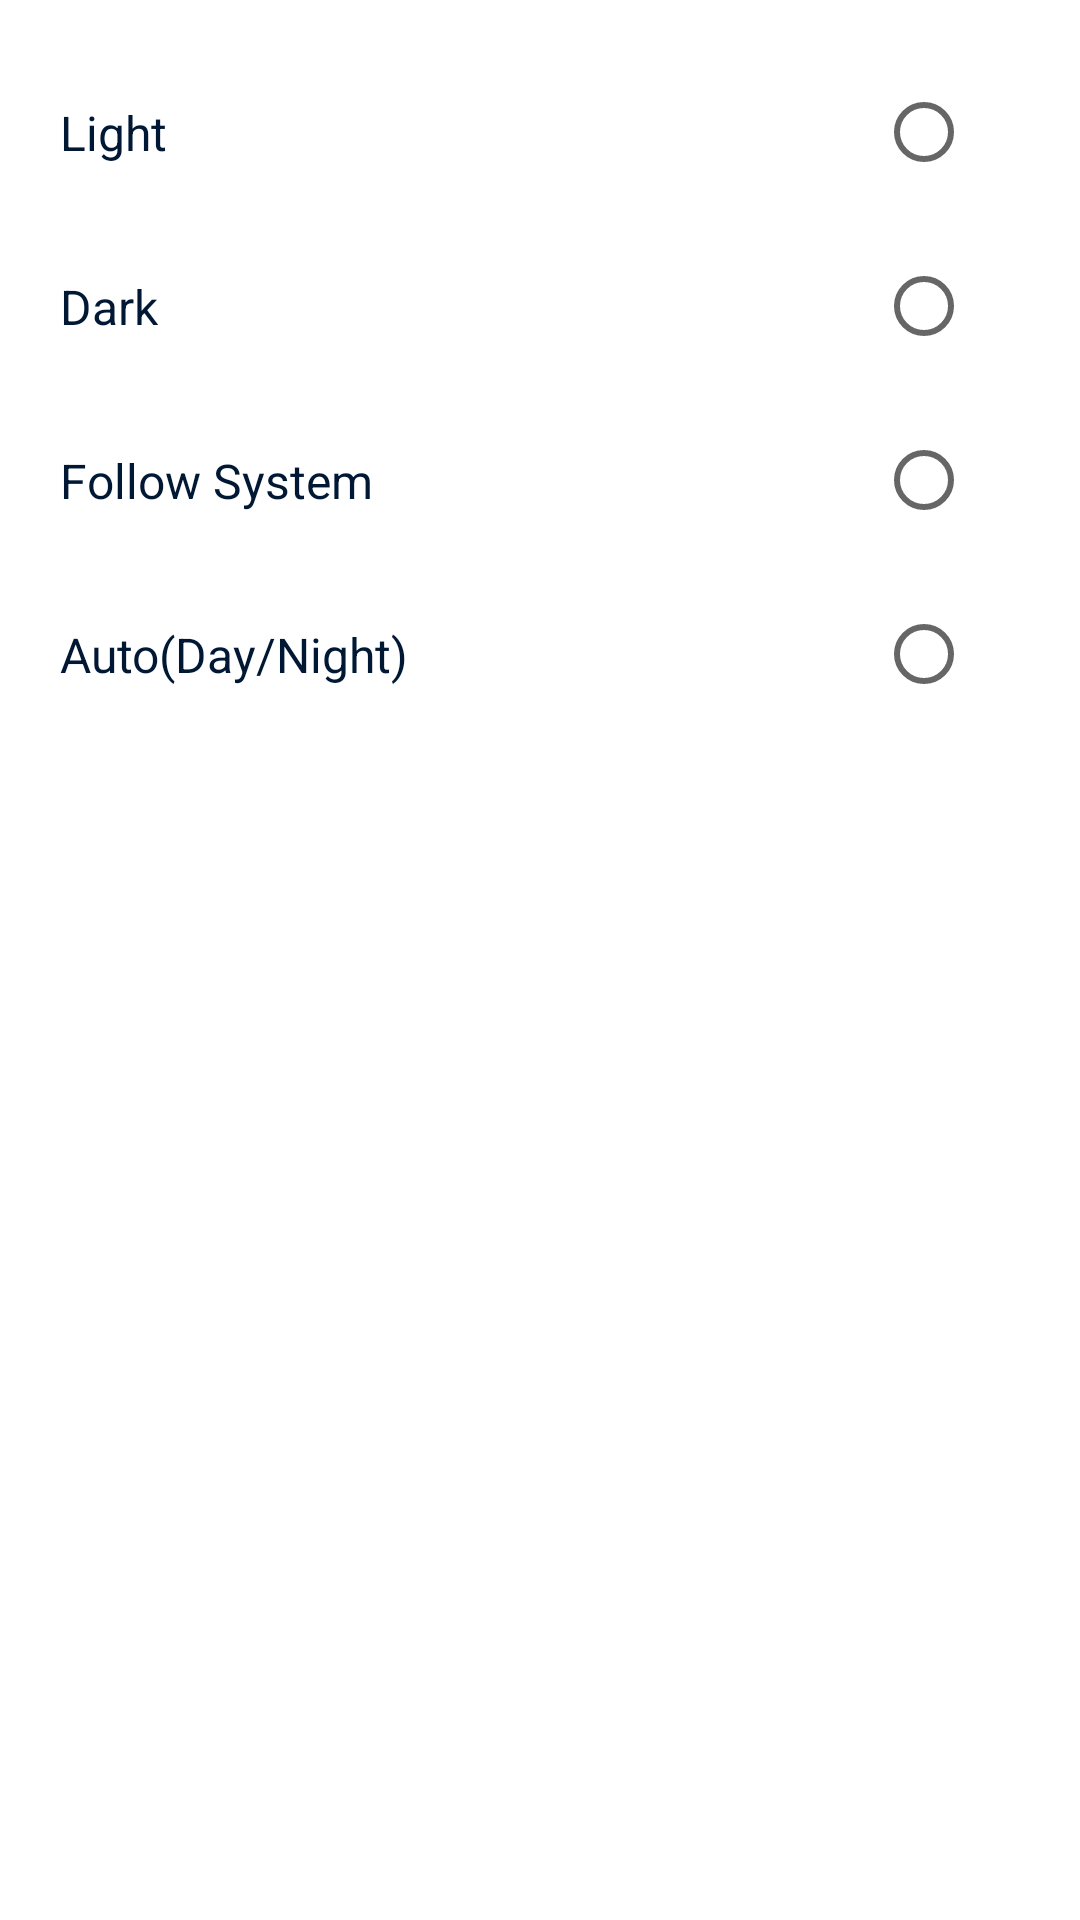

Produce the Android XML layout that renders to this screen, including the resource entries it uses.
<!-- AndroidManifest.xml: application theme Theme.ThePosition -->
<!-- res/layout/layout_theme.xml -->
<?xml version="1.0" encoding="utf-8"?>
<FrameLayout xmlns:android="http://schemas.android.com/apk/res/android"
    xmlns:app="http://schemas.android.com/apk/res-auto"
    xmlns:tools="http://schemas.android.com/tools"
    android:layout_width="match_parent"
    android:layout_margin="30dp"
    android:layout_height="wrap_content">

    <androidx.constraintlayout.widget.ConstraintLayout
        android:background="@color/whiteBackground"
        android:padding="20dp"
        android:layout_width="match_parent"
        android:layout_height="wrap_content"
        app:layout_constraintBottom_toBottomOf="parent"
        app:layout_constraintEnd_toEndOf="parent"
        app:layout_constraintHorizontal_bias="0.5"
        app:layout_constraintStart_toStartOf="parent"
        app:layout_constraintTop_toTopOf="parent">


        <TextView
            android:textSize="16sp"
            android:text="@string/light"
            android:textColor="@color/textColor"
            android:id="@+id/light_text"
            app:layout_constraintTop_toTopOf="parent"
            app:layout_constraintStart_toStartOf="parent"
            android:layout_width="0dp"
            android:layout_height="wrap_content"
            app:layout_constraintBottom_toBottomOf="@id/light_theme"
            />
        <RadioButton
            app:layout_constraintTop_toTopOf="parent"
            android:layout_width="wrap_content"
            android:layout_height="wrap_content"
            android:id="@+id/light_theme"
            app:layout_constraintEnd_toEndOf="parent"/>
        <TextView
            app:layout_constraintTop_toTopOf="@id/darK_theme"
            android:textSize="16sp"
            android:text="@string/dark"
            android:textColor="@color/textColor"
            android:id="@+id/dark_text"
            app:layout_constraintTop_toBottomOf="@id/light_text"
            app:layout_constraintStart_toStartOf="parent"
            android:layout_width="0dp"
            android:layout_height="wrap_content"
            app:layout_constraintBottom_toBottomOf="@id/darK_theme"
            />
        <RadioButton
            android:layout_marginTop="10dp"
            android:layout_width="wrap_content"
            android:layout_height="wrap_content"
            android:id="@+id/darK_theme"
            app:layout_constraintTop_toBottomOf="@id/light_theme"
            app:layout_constraintEnd_toEndOf="parent"/>

        <TextView
            app:layout_constraintTop_toTopOf="@id/follow_system"
            android:textSize="16sp"
            android:text="@string/follow_system"
            android:textColor="@color/textColor"
            android:id="@+id/follow_system_text"
            app:layout_constraintTop_toBottomOf="@id/dark_text"
            app:layout_constraintStart_toStartOf="parent"
            android:layout_width="0dp"
            android:layout_height="wrap_content"
            app:layout_constraintBottom_toBottomOf="@id/follow_system"
            />
        <RadioButton
            android:layout_marginTop="10dp"
            android:layout_width="wrap_content"
            android:layout_height="wrap_content"
            android:id="@+id/follow_system"
            app:layout_constraintTop_toBottomOf="@id/darK_theme"
            app:layout_constraintEnd_toEndOf="parent"/>
        <TextView
            app:layout_constraintTop_toTopOf="@id/auto"
            android:textSize="16sp"
            android:text="@string/auto_day_night"
            android:textColor="@color/textColor"
            android:id="@+id/auto_text"
            app:layout_constraintTop_toBottomOf="@id/follow_system_text"
            app:layout_constraintStart_toStartOf="parent"
            android:layout_width="0dp"
            android:layout_height="wrap_content"
            app:layout_constraintBottom_toBottomOf="@id/auto"
            />
        <RadioButton
            android:layout_marginTop="10dp"
            android:layout_width="wrap_content"
            android:layout_height="wrap_content"
            android:id="@+id/auto"
            app:layout_constraintTop_toBottomOf="@id/follow_system"
            app:layout_constraintEnd_toEndOf="parent"/>
    </androidx.constraintlayout.widget.ConstraintLayout>


</FrameLayout>
<!-- resources referenced by this layout -->
<resources>
  <color name="textColor">#001833</color>
  <color name="whiteBackground">#FFFFFFFF</color>
  <string name="auto_day_night">Auto(Day/Night)</string>
  <string name="dark">Dark</string>
  <string name="follow_system">Follow System</string>
  <string name="light">Light</string>
  <style name="Theme.ThePosition" parent="Theme.MaterialComponents.DayNight.NoActionBar">
          
          <item name="colorPrimary">@color/purple_500</item>
          <item name="colorPrimaryVariant">@color/purple_700</item>
          <item name="colorOnPrimary">@color/white</item>
  
  
          
          <item name="colorSecondary">@color/teal_200</item>
          <item name="colorSecondaryVariant">@color/teal_700</item>
          <item name="colorOnSecondary">@color/black</item>
  
          
          <item name="android:textColor">@color/textColor</item>
  
          
          <item name="fontFamily">@font/lato</item>
  
  
          
          <item name="android:windowTranslucentStatus">true</item>
          <item name="android:windowTranslucentNavigation">true</item>
          <item name="android:windowLightStatusBar" tools:targetApi="m">true</item>
          <item name="android:windowContentOverlay">@null</item>
  
  
      </style>
  <color name="purple_500">#FF6200EE</color>
  <color name="purple_700">#FF3700B3</color>
  <color name="white">#FFFFFFFF</color>
  <color name="teal_200">#FF03DAC5</color>
  <color name="teal_700">#FF018786</color>
  <color name="black">#001833</color>
</resources>
